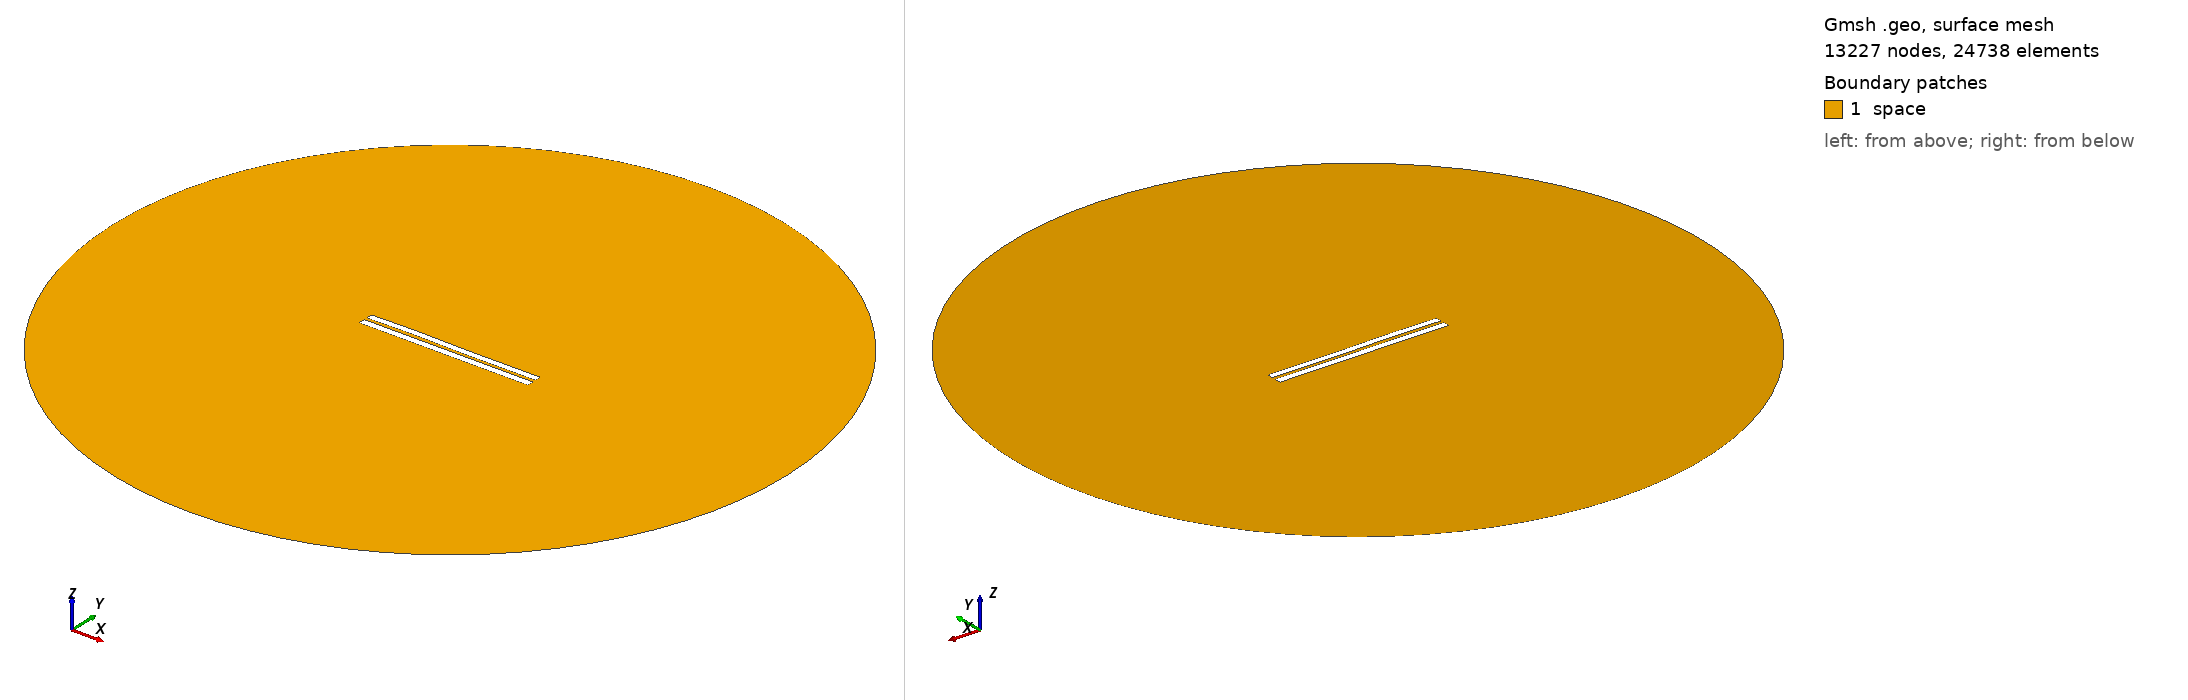

Gmsh geometry script, surface-meshed: 13227 nodes, 24738 surface elements. Boundary patches (legend numbers): 1 space. Left view from above one corner, right view from below the opposite corner. Legend entries are the model's physical surfaces. The drawing asked Gmsh for element sizes between 1% and 20% of the model's largest extent; the script's own settings can give other sizes.

=== 4099.geo (drawn) ===
//---------------------------------------
// Geometry kernel
//---------------------------------------

SetFactory("OpenCASCADE");



//---------------------------------------
// Parameters of the geometry
//---------------------------------------

// Overetch of the upper plate
overetch = 0.125;

// Distance between the plates
distance = 1.75;

// Discretization over the x axis (for the deformation)
nx = 50; 

// Length of the plate
L = 100 - overetch; 

// Number of modes
n = 4; 

// 1st mode coefficient
coeff(1) = 0.0;
beta(1) = 0.596864 * 3.1415926535 / L;

// 2nd mode coefficient
coeff(2) = 0.07499999999999998;
beta(2) = 1.49418 * 3.1415926535 / L;

// 3rd mode coefficient
coeff(3) = 0.15;
beta(3) = 2.50025 * 3.1415926535 / L;

// 4th mode coefficient
coeff(4) = 0.07499999999999998;
beta(4) = 3.49999 * 3.1415926535 / L;



//---------------------------------------
// Upper plate (deformed rectangle)
//---------------------------------------

// Coordiantes of the upper plate
xmin = -50;
xmax = 50 - overetch;

// Height of the upper plate
yheight = 4 - 2 * overetch;

// Indexes of the points
UpperID[] = {};
LowerID[] = {};
LeftID[] = {};
RightID[] = {};

// Point index
p = 1;

// Horizontal edges
For i In {1:nx}
    x = xmin + (i-1)*(xmax - xmin)/(nx-1);

    y_bottom = distance / 2 + overetch;
    For j In {1:n}
        C = (Cosh(beta(j)*L) + Cos(beta(j)*L)) / (Sinh(beta(j)*L) + Sin(beta(j)*L));
        y_bottom  = y_bottom + coeff(j) * (Cosh(beta(j)*(x+50)) - Cos(beta(j)*(x+50)) - C * (Sinh(beta(j)*(x+50)) - Sin(beta(j)*(x+50))));
    EndFor

    y_top = y_bottom + yheight;

    Point(p) = {x, y_top, 0, 1.0};
    UpperID[i] = p;
    p = p + 1;

    Point(p) = {x, y_bottom, 0, 1.0};
    LowerID[i] = p;
    p = p + 1;
EndFor

// Create point lists
UpperPts[] = {}; LowerPts[] = {};
For i In {1:nx}
  UpperPts[] += {UpperID[i]};
  LowerPts[] += {LowerID[i]};
EndFor

// Build splines
Spline(1) = {UpperPts[]};
Spline(2) = {LowerPts[]};
Line(3) = {LowerPts[nx-1], UpperPts[nx-1]};
Line(4) = {LowerPts[0], UpperPts[0]};

// Build the plane surface
Curve Loop(1) = {2, 3, -1, -4};
Plane Surface(1) = {1};



//---------------------------------------
// Lower plate (rectangle)
//---------------------------------------

// Vertices
Point(1001) = {-50, -1, 0, 1.0};
Point(1002) = { 50, -1, 0, 1.0};
Point(1003) = { 50,  -5, 0, 1.0};
Point(1004) = {-50,  -5, 0, 1.0};

// Edges
Line(5) = {1001, 1002};
Line(6) = {1002, 1003};
Line(7) = {1003, 1004};
Line(8) = {1004, 1001};

// Plane surface
Line Loop(2) = {5, 6, 7, 8};
Plane Surface(2) = {2}; 



//---------------------------------------
// Outer (fictious) boundary
//---------------------------------------

// Points
Point(1005) = {0, 0, 0};       // Center
Point(1006) = {200, 0, 0};     // Start point
Point(1007) = {0, 200, 0};     // 90 degrees
Point(1008) = {-200, 0, 0};    // 180 degrees
Point(1009) = {0, -200, 0};    // 270 degrees

// Circle arcs (each needs start, center, end)
Circle(9) = {1006, 1005, 1007};
Circle(10) = {1007, 1005, 1008};
Circle(11) = {1008, 1005, 1009};
Circle(12) = {1009, 1005, 1006};

// Plane surface for the entire domain
Curve Loop(3) = {9, 10, 11, 12};
Surface(3) = {3};

// Subtract the plates from the whole domain to obtain the actual domain where we want to solve the equations
BooleanDifference{ Surface{3}; Delete; }{ Surface{1}; Surface{2}; Delete; }




//---------------------------------------
// Transfinite Lines/Curves
//---------------------------------------

// Set the number of points on the boundaries
r = 7;

// Plates
Transfinite Curve {1, 2} = 50*r Using Progression 1;
Transfinite Curve {3, 4} = 2*r Using Progression 1;
Transfinite Line {5, 7} = 50*r Using Progression 1;
Transfinite Line {6, 8} = 2*r Using Progression 1;

// Outer boundary
Transfinite Line {9, 10, 11, 12} = 20 Using Progression 1;



//---------------------------------------
// Physical groups
//---------------------------------------                

// Physical curves (boundaries)
Physical Line("force_segment", 10) = {2};
Physical Line("upper_plate", 11) = {1, 3, 4};
Physical Line("lower_plate", 12) = {5, 6, 7, 8};
Physical Line("boundary", 20) = {9, 10, 11, 12};

// Physical Surfaces
Physical Surface("space", 30) = {3};



//---------------------------------------
// 6. Generate the Mesh
//---------------------------------------

// 2D mesh generation
Mesh 2;
